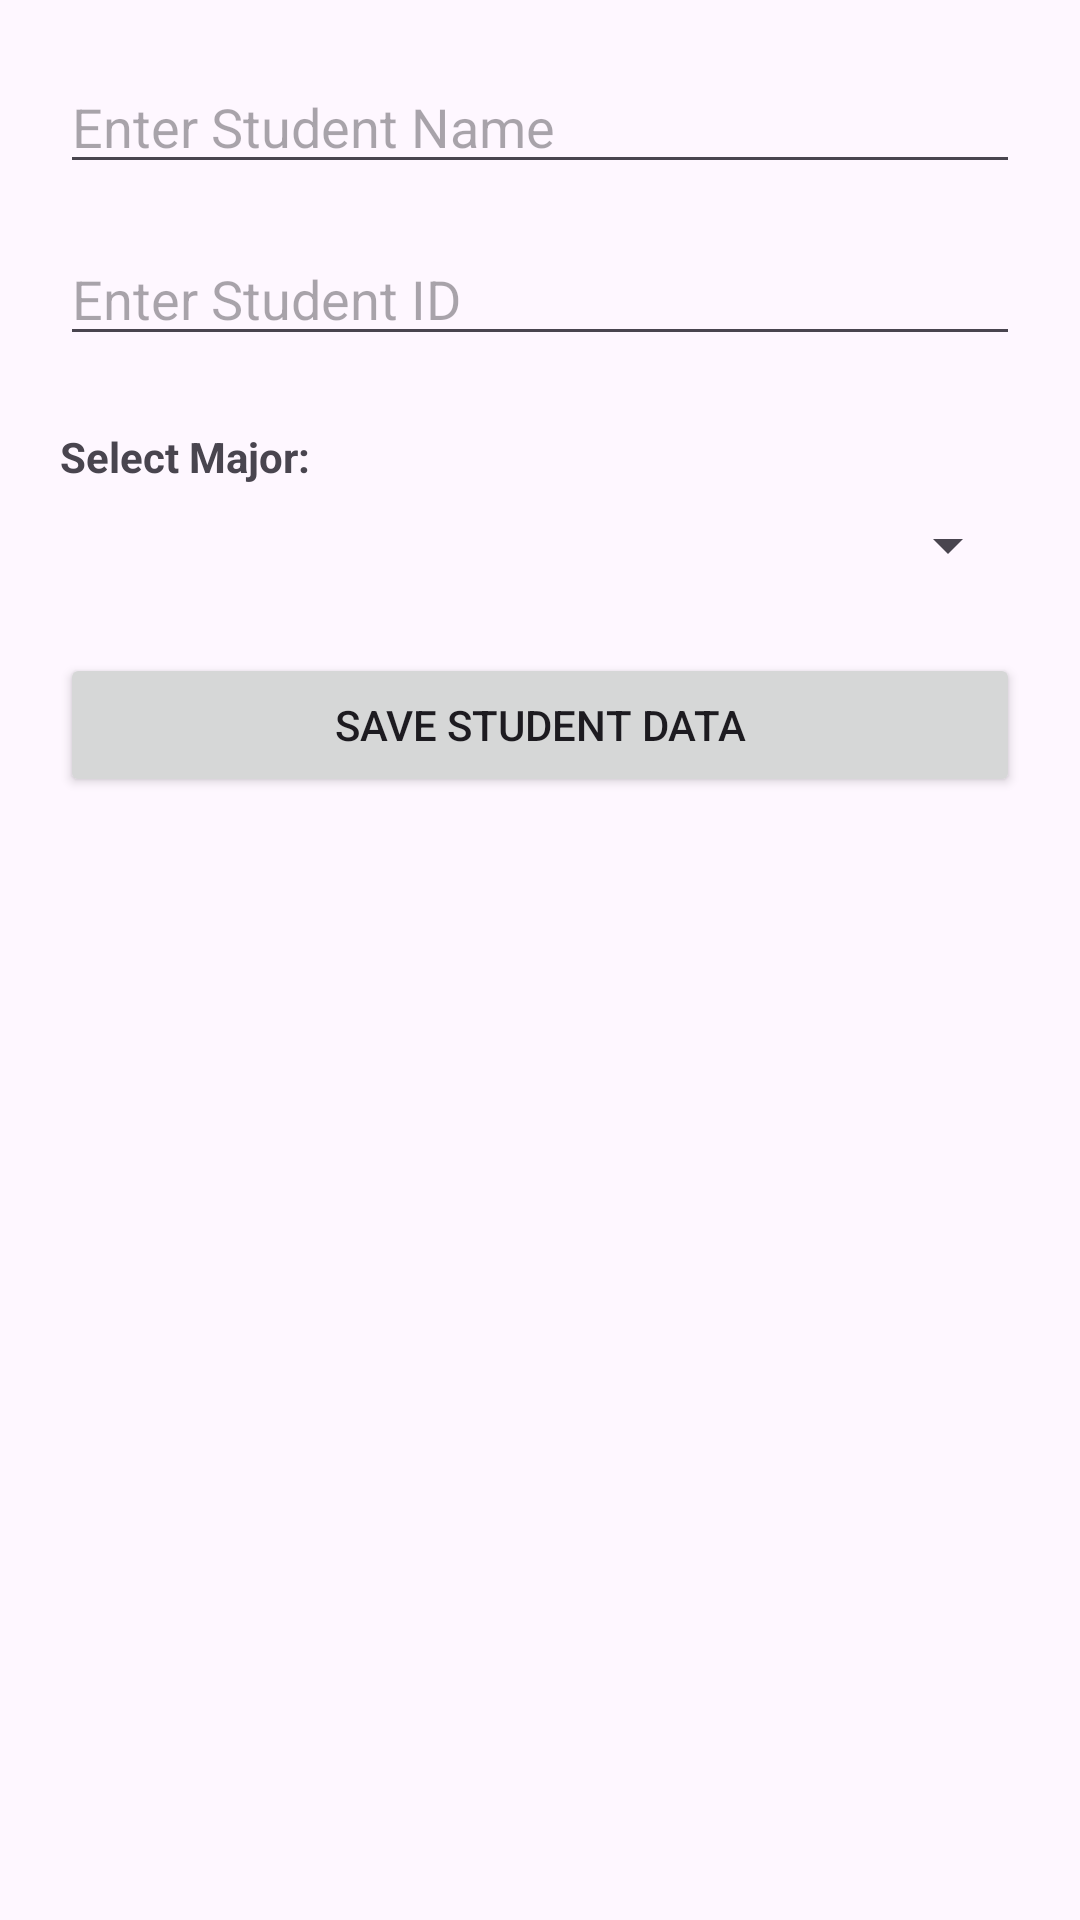

Reconstruct the res/layout file that produces this screen, plus the resources it refers to.
<!-- AndroidManifest.xml: application theme Theme.MidExaminationCase1 -->
<!-- res/layout/activity_add_student.xml -->
<?xml version="1.0" encoding="utf-8"?>
<LinearLayout xmlns:android="http://schemas.android.com/apk/res/android"
    android:layout_width="match_parent"
    android:layout_height="match_parent"
    android:orientation="vertical"
    android:padding="20dp">

    <EditText
        android:id="@+id/etStudentName"
        android:layout_width="match_parent"
        android:layout_height="wrap_content"
        android:hint="Enter Student Name"
        android:inputType="textPersonName"
        android:layout_marginBottom="16dp"/>

    <EditText
        android:id="@+id/etStudentId"
        android:layout_width="match_parent"
        android:layout_height="wrap_content"
        android:hint="Enter Student ID"
        android:inputType="text"
        android:layout_marginBottom="24dp"/>

    <TextView
        android:layout_width="wrap_content"
        android:layout_height="wrap_content"
        android:text="Select Major:"
        android:textStyle="bold"
        android:layout_marginBottom="8dp"/>

    <Spinner
        android:id="@+id/spinnerMajor"
        android:layout_width="match_parent"
        android:layout_height="wrap_content"
        android:layout_marginBottom="24dp"/>

    <Button
        android:id="@+id/btnSave"
        android:layout_width="match_parent"
        android:layout_height="wrap_content"
        android:text="Save Student Data" />

</LinearLayout>
<!-- resources referenced by this layout -->
<resources>
  <style name="Theme.MidExaminationCase1" parent="Base.Theme.MidExaminationCase1" />
  <style name="Base.Theme.MidExaminationCase1" parent="Theme.Material3.DayNight.NoActionBar">
          
          
      </style>
</resources>
